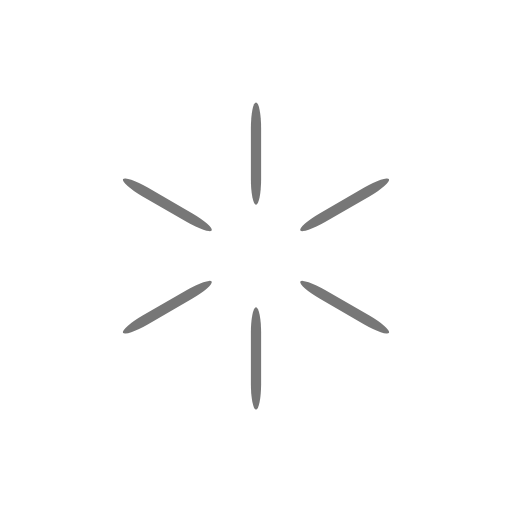
t = 0.00 s
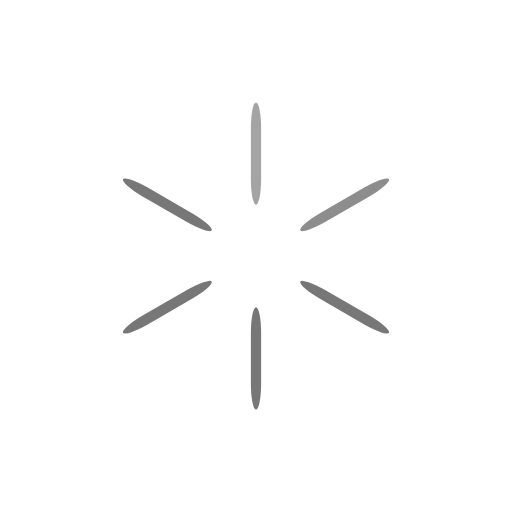
t = 0.33 s
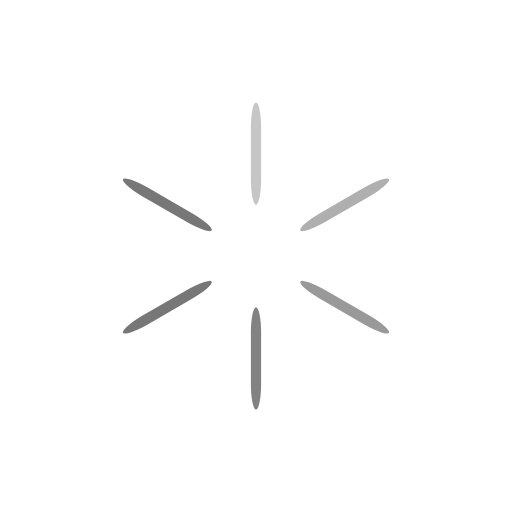
t = 0.58 s
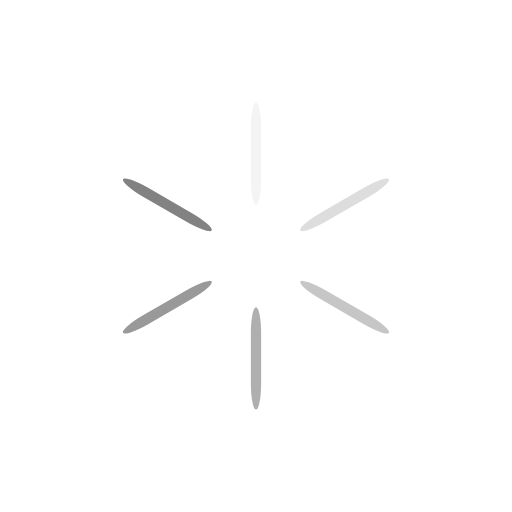
t = 0.92 s
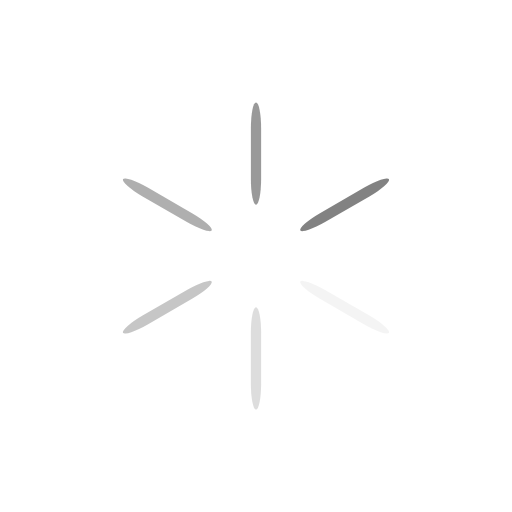
t = 1.25 s
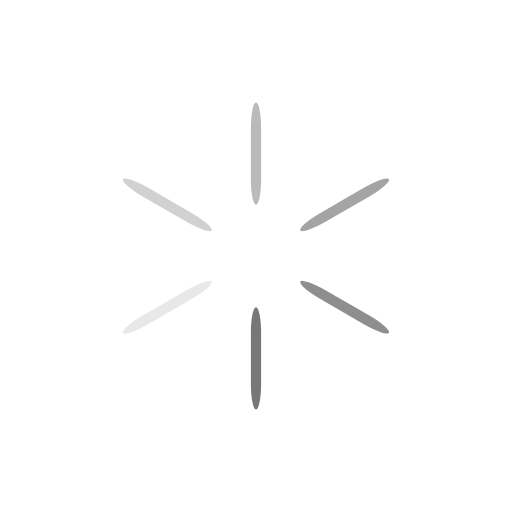
t = 1.50 s

The animated SVG that drew these frames (rendered in a browser with its animation timeline set to each time). Animation: 6 SMIL elements (animate=6); one cycle of 1.83 s, repeats indefinitely.

<svg width='100px' height='100px' xmlns="http://www.w3.org/2000/svg" viewBox="0 0 100 100" preserveAspectRatio="xMidYMid" class="uil-default"><rect x="0" y="0" width="100" height="100" fill="none" class="bk"></rect><rect  x='49' y='40' width='2' height='20' rx='5' ry='5' fill='#777777' transform='rotate(0 50 50) translate(0 -20)'>  <animate attributeName='opacity' from='1' to='0' dur='1s' begin='0s' repeatCount='indefinite'/></rect><rect  x='49' y='40' width='2' height='20' rx='5' ry='5' fill='#777777' transform='rotate(60 50 50) translate(0 -20)'>  <animate attributeName='opacity' from='1' to='0' dur='1s' begin='0.16666666666666666s' repeatCount='indefinite'/></rect><rect  x='49' y='40' width='2' height='20' rx='5' ry='5' fill='#777777' transform='rotate(120 50 50) translate(0 -20)'>  <animate attributeName='opacity' from='1' to='0' dur='1s' begin='0.3333333333333333s' repeatCount='indefinite'/></rect><rect  x='49' y='40' width='2' height='20' rx='5' ry='5' fill='#777777' transform='rotate(180 50 50) translate(0 -20)'>  <animate attributeName='opacity' from='1' to='0' dur='1s' begin='0.5s' repeatCount='indefinite'/></rect><rect  x='49' y='40' width='2' height='20' rx='5' ry='5' fill='#777777' transform='rotate(240 50 50) translate(0 -20)'>  <animate attributeName='opacity' from='1' to='0' dur='1s' begin='0.6666666666666666s' repeatCount='indefinite'/></rect><rect  x='49' y='40' width='2' height='20' rx='5' ry='5' fill='#777777' transform='rotate(300 50 50) translate(0 -20)'>  <animate attributeName='opacity' from='1' to='0' dur='1s' begin='0.8333333333333334s' repeatCount='indefinite'/></rect></svg>
